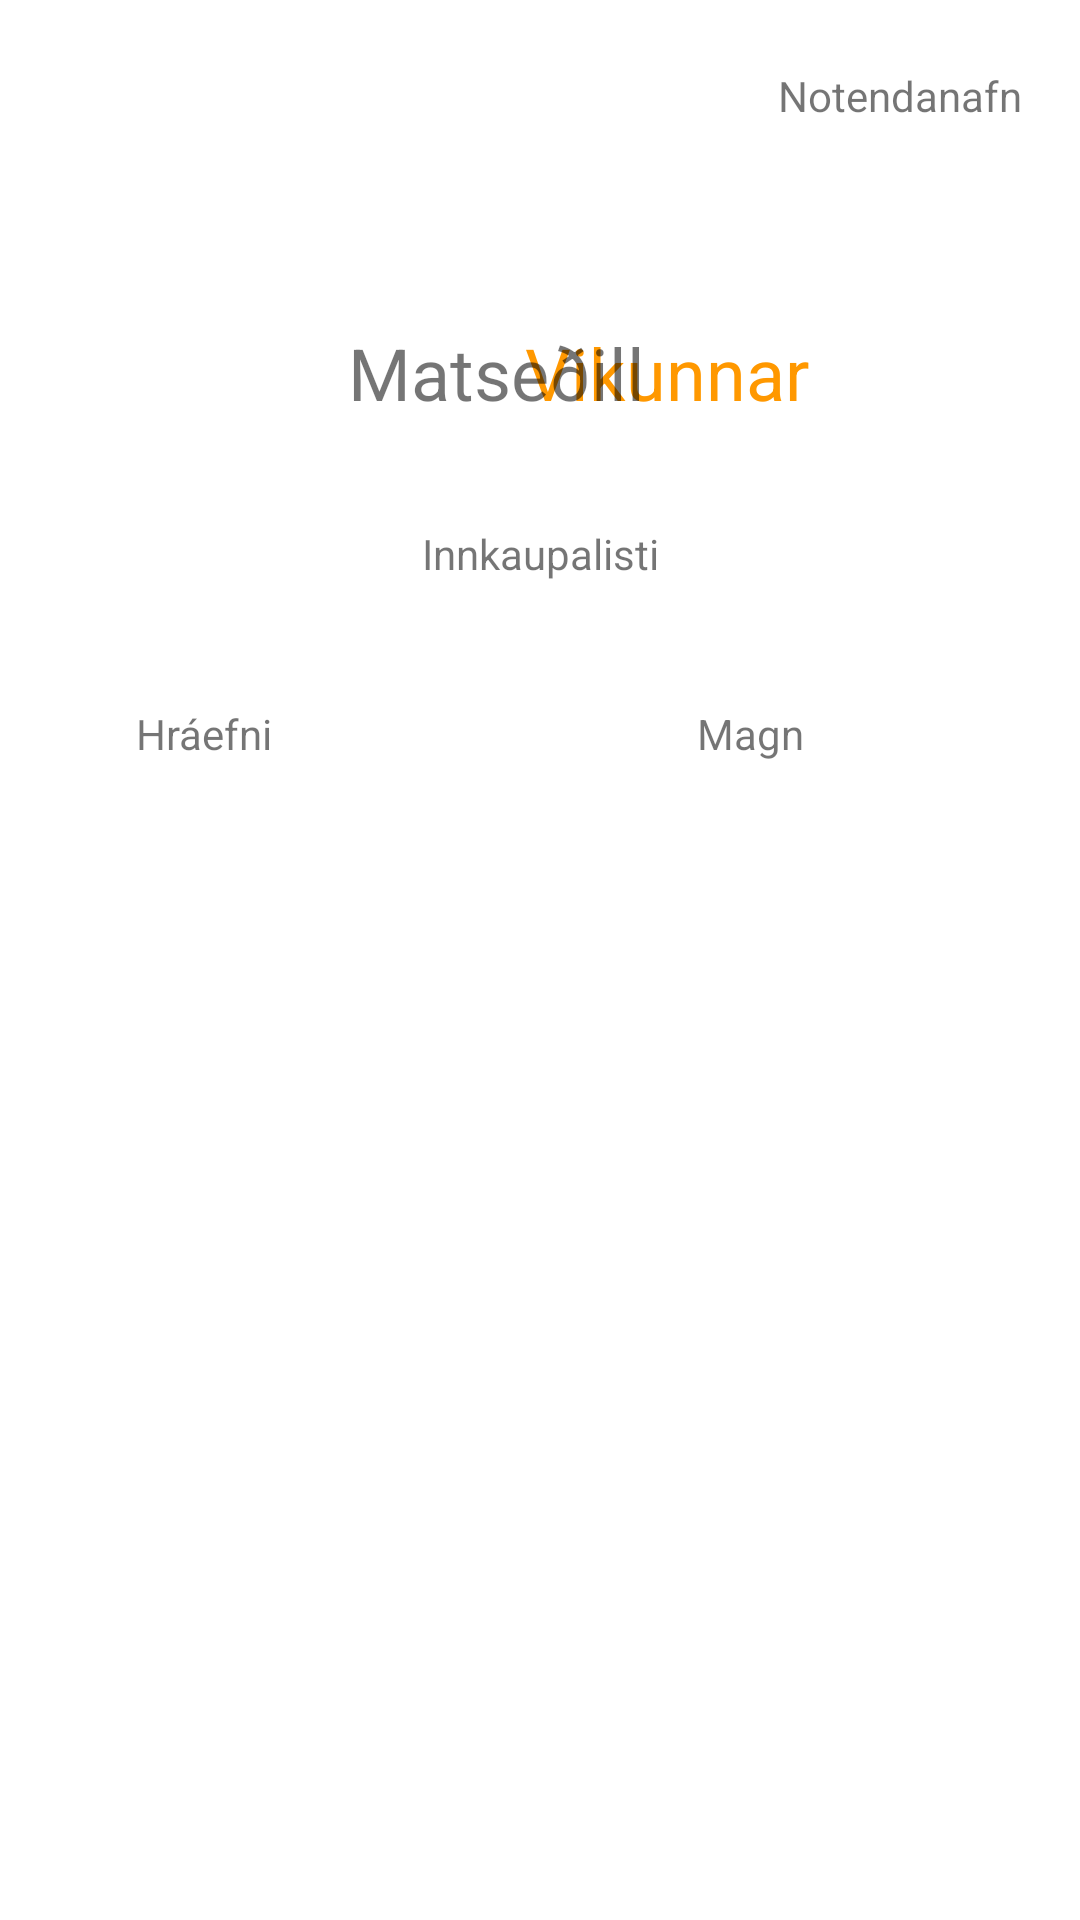

This screen was rendered from an Android layout file. Write that file and the resources it references.
<!-- AndroidManifest.xml: application theme Theme.MatsedillVikunnar -->
<!-- res/layout/activity_shoppinglist.xml -->
<?xml version="1.0" encoding="utf-8"?>
<androidx.constraintlayout.widget.ConstraintLayout xmlns:android="http://schemas.android.com/apk/res/android"
    xmlns:app="http://schemas.android.com/apk/res-auto"
    xmlns:tools="http://schemas.android.com/tools"
    android:layout_width="match_parent"
    android:layout_height="match_parent"
    tools:context=".ui.Activities.ShoppingListActivity">

    <TextView
        android:id="@+id/textView13"
        android:layout_width="wrap_content"
        android:layout_height="wrap_content"
        android:layout_marginTop="108dp"
        android:layout_marginEnd="32dp"
        android:clickable="false"
        android:text="@string/title_two"
        android:textColor="#FF9800"
        android:textSize="24sp"
        app:layout_constraintEnd_toEndOf="parent"
        app:layout_constraintHorizontal_bias="0.75"
        app:layout_constraintStart_toStartOf="parent"
        app:layout_constraintTop_toTopOf="parent" />

    <TextView
        android:id="@+id/textView14"
        android:layout_width="wrap_content"
        android:layout_height="wrap_content"
        android:layout_marginStart="116dp"
        android:layout_marginTop="108dp"
        android:text="@string/title_one"
        android:textSize="24sp"
        app:layout_constraintStart_toStartOf="parent"
        app:layout_constraintTop_toTopOf="parent" />

    <TextView
        android:id="@+id/textView16"
        android:layout_width="wrap_content"
        android:layout_height="wrap_content"
        android:text="@string/shopping_list"
        app:layout_constraintBottom_toBottomOf="parent"
        app:layout_constraintEnd_toEndOf="parent"
        app:layout_constraintStart_toStartOf="parent"
        app:layout_constraintTop_toTopOf="parent"
        app:layout_constraintVertical_bias="0.282" />

    <TextView
        android:id="@+id/username_text"
        android:layout_width="wrap_content"
        android:layout_height="wrap_content"
        android:text="@string/username"
        app:layout_constraintBottom_toBottomOf="parent"
        app:layout_constraintEnd_toEndOf="parent"
        app:layout_constraintHorizontal_bias="0.931"
        app:layout_constraintStart_toStartOf="parent"
        app:layout_constraintTop_toTopOf="parent"
        app:layout_constraintVertical_bias="0.036" />

    <TextView
        android:id="@+id/textView19"
        android:layout_width="54dp"
        android:layout_height="20dp"
        android:text="@string/ingredients"
        app:layout_constraintBottom_toBottomOf="parent"
        app:layout_constraintEnd_toEndOf="parent"
        app:layout_constraintHorizontal_bias="0.148"
        app:layout_constraintStart_toStartOf="parent"
        app:layout_constraintTop_toTopOf="parent"
        app:layout_constraintVertical_bias="0.379" />

    <TextView
        android:id="@+id/textView22"
        android:layout_width="54dp"
        android:layout_height="20dp"
        android:text="@string/quantity"
        app:layout_constraintBottom_toBottomOf="parent"
        app:layout_constraintEnd_toEndOf="parent"
        app:layout_constraintHorizontal_bias="0.759"
        app:layout_constraintStart_toStartOf="parent"
        app:layout_constraintTop_toTopOf="parent"
        app:layout_constraintVertical_bias="0.379" />


</androidx.constraintlayout.widget.ConstraintLayout>
<!-- resources referenced by this layout -->
<resources>
  <string name="ingredients">Hráefni</string>
  <string name="quantity">Magn</string>
  <string name="shopping_list">Innkaupalisti</string>
  <string name="title_one">Matseðill</string>
  <string name="title_two">Vikunnar</string>
  <string name="username">Notendanafn</string>
  <style name="Theme.MatsedillVikunnar" parent="Theme.MaterialComponents.DayNight.DarkActionBar">
          
          <item name="colorPrimary">@color/orange_2</item>
          <item name="colorPrimaryVariant">@color/orange_3</item>
          <item name="colorOnPrimary">@color/white</item>
          
          <item name="colorSecondary">@color/teal_200</item>
          <item name="colorSecondaryVariant">@color/teal_700</item>
          <item name="colorOnSecondary">@color/black</item>
          
          <item name="android:statusBarColor" tools:targetApi="l">?attr/colorPrimaryVariant</item>
          
      </style>
  <color name="orange_2">#FF9800</color>
  <color name="orange_3">#DF8400</color>
  <color name="white">#FFFFFFFF</color>
  <color name="teal_200">#2196F3</color>
  <color name="teal_700">#2196F3</color>
  <color name="black">#FF000000</color>
</resources>
